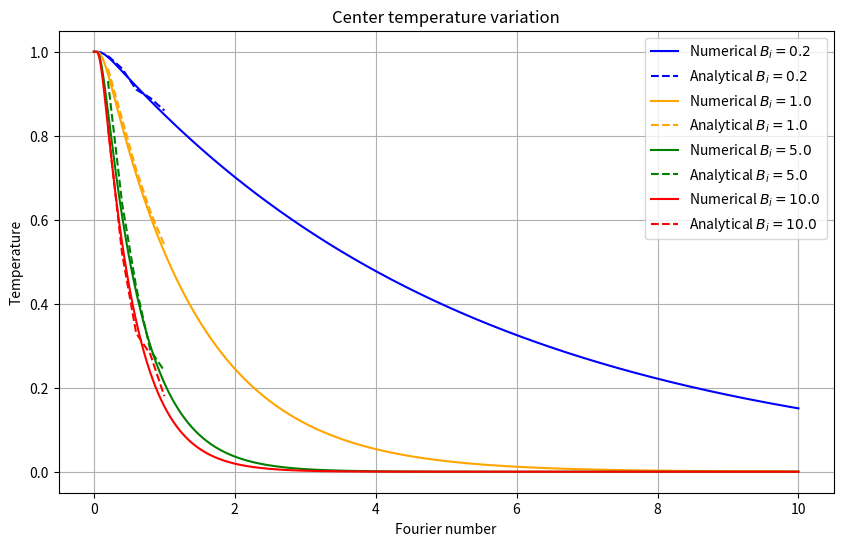
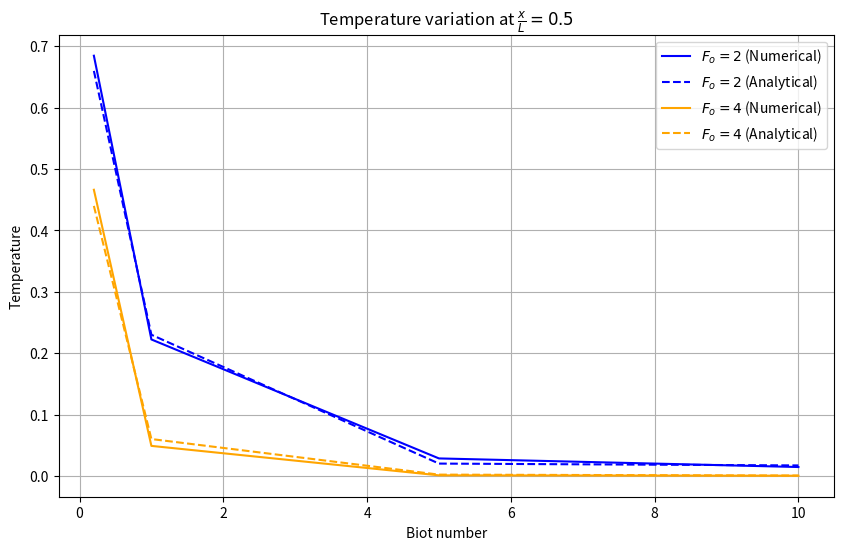

Reproduce these figures in Python, in order.
import numpy as np
import matplotlib.pyplot as plt

#### Parameters
M = 40 # Number of grid points
delta_x = 1.0/(M-1) # Grid spacing
delta_t = 0.0002 # Time step

def solve_1d_heat(biot_number, fourier_number_max):
    """
    Solve 1D unsteady heat equation using explicit FTCS scheme.
    """
    # Initial condition
    theta = np.ones(M)
    theta_new = np.zeros(M)

    num_steps = int(fourier_number_max / delta_t)

    output = np.zeros((num_steps + 1, M))
    output[0, :] = theta

    c = delta_t / (delta_x**2)

    for t in range(num_steps):
        for i in range(1, M-1):
            theta_new[i] = theta[i] + c * (theta[i+1] - 2*theta[i] + theta[i-1])

        # Boundary conditions
        theta_new[0] = theta_new[1]
        theta_new[M-1] = theta_new[M-2] / (1 + biot_number * delta_x)

        # Update theta
        theta[:] = theta_new
        output[t + 1, :] = theta

    return output

#### Problem A
biot_numbers = [0.2, 1.0, 5.0, 10.0]

analytical_timesteps = [0.2, 0.4, 0.6, 0.8, 1.0]
# Analytical solution from Heisler chart
heisler_chart_sol = np.array([
    [0.99, 0.96, 0.91, 0.89, 0.86], # Bi = 0.2
    [0.96, 0.84, 0.72, 0.62, 0.54], # Bi = 1.0
    [0.93, 0.64, 0.44, 0.29, 0.24], # Bi = 5.0
    [0.82, 0.52, 0.33, 0.28, 0.18] # Bi = 10.0
])

colors = ['b', 'orange', 'g', 'r']

plt.figure(figsize=(10, 6))

for i, biot_number in enumerate(biot_numbers):
    result = solve_1d_heat(biot_number, fourier_number_max = 10)
    # Plot the center temperature variation for this biot number
    t = np.linspace(0, 10, result.shape[0], endpoint=True)
    plt.plot(t, result[:, 0], label=f'Numerical $B_i={biot_number}$', color=colors[i])

    # Plot the analytical solution
    plt.plot(analytical_timesteps, heisler_chart_sol[i],
                linestyle='--', color=colors[i], 
                label=f'Analytical $B_i={biot_number}$')

plt.xlabel('Fourier number')
plt.ylabel('Temperature')
plt.title('Center temperature variation')
plt.legend()
plt.grid()
plt.savefig('center_temperature_variation.png')


#### Problem B
fourier_numbers = [2, 4]
biot_numbers = [0.2, 1.0, 5.0, 10.0]

heisler_chart_soln = np.array([
    [0.66, 0.23, 0.02, 0.017],
    [0.44, 0.06, 0.002, 0.0005]
])

plt.figure(figsize=(10, 6))

for i, f in enumerate(fourier_numbers):
    temp_profile = [] # Store the temperature profile at x/L = 0.5 at final time step
    for biot_number in biot_numbers:
        result = solve_1d_heat(biot_number, fourier_number_max = f)
        temp_profile.append(result[-1, M//2])
    plt.plot(biot_numbers, temp_profile, label=f'$F_o={f}$ (Numerical)', color=colors[i])
    plt.plot(biot_numbers, heisler_chart_soln[i], linestyle='--', color=colors[i], label=f'$F_o={f}$ (Analytical)')

plt.xlabel('Biot number')
plt.ylabel('Temperature')
plt.title('Temperature variation at $\\frac{x}{L} = 0.5$')
plt.legend()
plt.grid()
plt.savefig('temperature_variation_half.png')